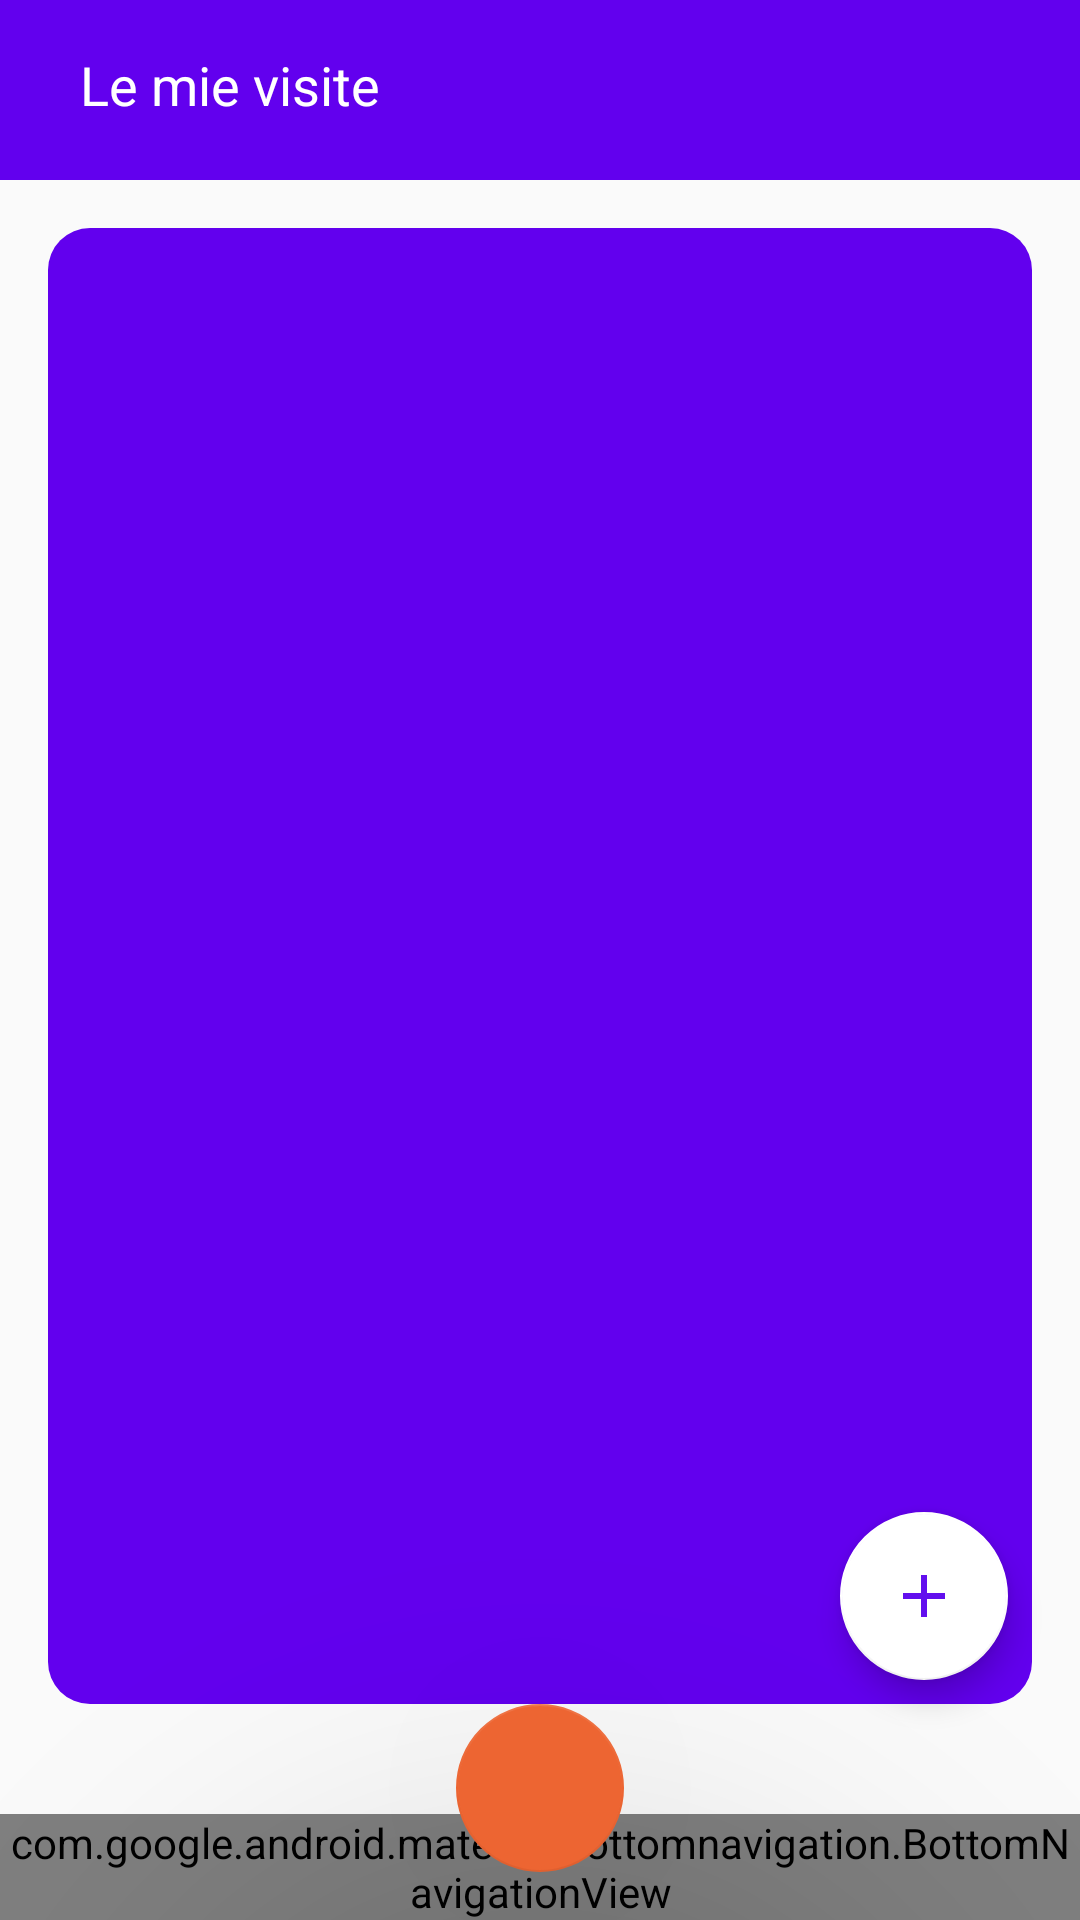

Android layout source for this screen:
<!-- AndroidManifest.xml: application theme Theme.ECulture_Tool_A -->
<!-- res/layout/activity_my_visite.xml -->
<?xml version="1.0" encoding="utf-8"?>
<androidx.constraintlayout.widget.ConstraintLayout xmlns:android="http://schemas.android.com/apk/res/android"
    xmlns:app="http://schemas.android.com/apk/res-auto"
    xmlns:tools="http://schemas.android.com/tools"
    android:layout_width="match_parent"
    android:layout_height="match_parent"
    tools:context=".MyVisiteActivity">
    <View
        android:id="@+id/TopView_my_luoghi"
        android:layout_width="0dp"
        android:layout_height="60dp"
        android:background="@color/design_default_color_primary"
        app:layout_constraintEnd_toEndOf="parent"
        app:layout_constraintHorizontal_bias="0.0"
        app:layout_constraintStart_toStartOf="parent"
        app:layout_constraintTop_toTopOf="parent" />

    <TextView
        android:id="@+id/textView"
        android:layout_width="wrap_content"
        android:layout_height="wrap_content"
        android:layout_marginTop="16dp"
        android:contentDescription="@string/le_mie_visite"
        android:text="@string/le_mie_visite"
        android:textColor="@color/white"
        android:textSize="18sp"
        app:layout_constraintEnd_toEndOf="parent"
        app:layout_constraintHorizontal_bias="0.102"
        app:layout_constraintStart_toStartOf="@+id/TopView_my_luoghi"
        app:layout_constraintTop_toTopOf="parent" />

    <com.google.android.material.floatingactionbutton.FloatingActionButton
        android:id="@+id/AddLuogo"
        android:layout_width="wrap_content"
        android:layout_height="wrap_content"
        android:layout_marginEnd="24dp"
        android:layout_marginBottom="80dp"
        android:clickable="true"
        android:contentDescription="BottoneAdd"
        android:focusable="true"
        android:labelFor="@id/textView"
        android:onClick="addPercorso"
        app:backgroundTint="@color/white"
        app:layout_constraintBottom_toBottomOf="parent"
        app:layout_constraintEnd_toEndOf="parent"
        app:layout_constraintHorizontal_bias="1.0"
        app:layout_constraintStart_toStartOf="parent"
        app:srcCompat="@drawable/ic_baseline_add_24"
        tools:ignore="DuplicateSpeakableTextCheck,DuplicateSpeakableTextCheck" />

    <androidx.recyclerview.widget.RecyclerView
        android:id="@+id/list_visite"
        android:layout_width="match_parent"
        android:layout_height="match_parent"
        android:layout_marginLeft="16dp"
        android:layout_marginTop="76dp"
        android:layout_marginRight="16dp"
        android:layout_marginBottom="72dp"
        android:background="@drawable/curvebuttonbgdefault"
        app:layout_constraintBottom_toBottomOf="parent"
        app:layout_constraintEnd_toEndOf="parent"
        app:layout_constraintStart_toStartOf="parent"
        app:layout_constraintTop_toTopOf="@+id/TopView_my_luoghi" />

    <androidx.constraintlayout.widget.ConstraintLayout
        android:layout_width="match_parent"
        android:layout_height="match_parent">

        <com.google.android.material.bottomnavigation.BottomNavigationView
            android:id="@+id/bottom_nav"
            android:layout_width="match_parent"
            android:layout_height="wrap_content"
            android:background="@color/design_default_color_primary"
            app:itemIconTint="@color/white"
            app:itemTextColor="@color/white"
            app:layout_constraintBottom_toBottomOf="parent"
            app:menu="@menu/bottombar" />

        <com.google.android.material.floatingactionbutton.FloatingActionButton
            android:id="@+id/floatingActionButton"
            android:layout_width="wrap_content"
            android:layout_height="wrap_content"
            android:layout_marginBottom="16dp"
            android:contentDescription="home"
            android:onClick="goHome"
            android:src="@drawable/ic_home_24"
            app:backgroundTint="#ED6532"
            app:elevation="100dp"
            app:layout_constraintBottom_toBottomOf="parent"
            app:layout_constraintEnd_toEndOf="parent"
            app:layout_constraintStart_toStartOf="parent" />

    </androidx.constraintlayout.widget.ConstraintLayout>



</androidx.constraintlayout.widget.ConstraintLayout>
<!-- resources referenced by this layout -->
<resources>
  <color name="white">#FFFFFFFF</color>
  <!-- drawable curvebuttonbgdefault (drawable-v24) -->
  <?xml version="1.0" encoding="utf-8"?>
  <shape xmlns:android="http://schemas.android.com/apk/res/android">
      <solid android:color="@color/design_default_color_primary"/>
      <corners android:radius="14dp"/>
  </shape>
  <!-- drawable ic_baseline_add_24 (drawable-v24) -->
  <vector android:height="24dp" android:tint="#620EEE"
      android:viewportHeight="24" android:viewportWidth="24"
      android:width="24dp" xmlns:android="http://schemas.android.com/apk/res/android">
      <path android:fillColor="@android:color/white" android:pathData="M19,13h-6v6h-2v-6H5v-2h6V5h2v6h6v2z"/>
  </vector>
  <string name="le_mie_visite">Le mie visite</string>
  <style name="Theme.ECulture_Tool_A" parent="Theme.AppCompat.Light.NoActionBar">
  
          
          <item name="colorPrimary">@color/purple_500</item>
          <item name="colorPrimaryVariant">@color/purple_700</item>
          <item name="colorOnPrimary">@color/white</item>
          
          <item name="colorSecondary">@color/teal_200</item>
          <item name="colorSecondaryVariant">@color/teal_700</item>
          <item name="colorOnSecondary">@color/black</item>
          
          <item name="android:statusBarColor" tools:targetApi="l">?attr/colorPrimaryVariant</item>
          
      </style>
  <color name="purple_500">#FF6200EE</color>
  <color name="purple_700">#FF3700B3</color>
  <color name="teal_200">#FF03DAC5</color>
  <color name="teal_700">#FF018786</color>
  <color name="black">#FF000000</color>
</resources>
